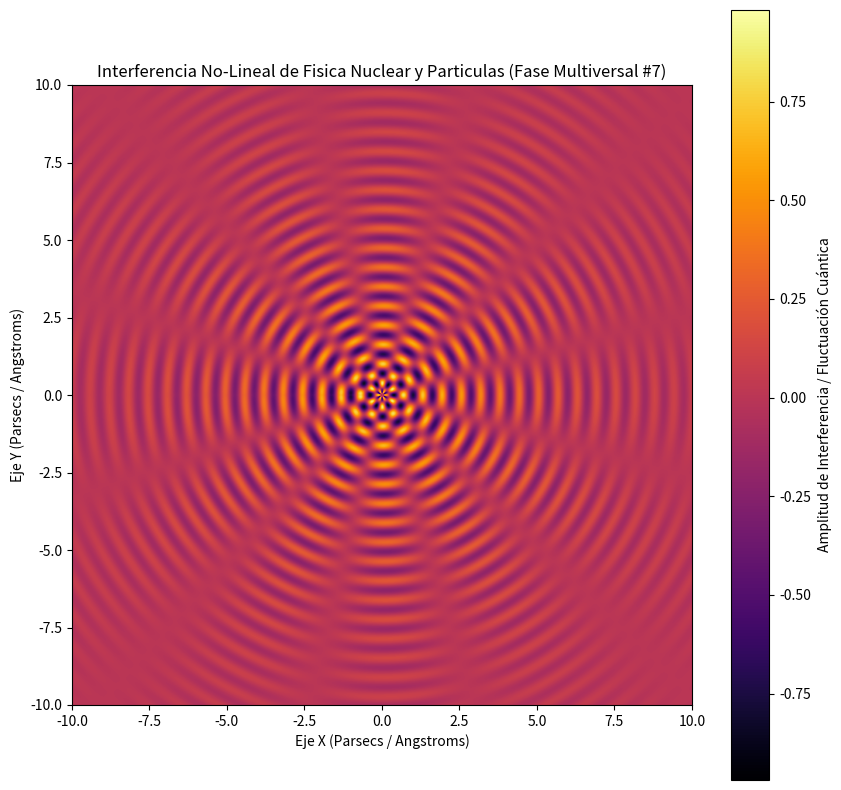

The script that saved this image:
%matplotlib inline
# Simulación Multiversal: Fisica Nuclear y Particulas - Variante 7
import numpy as np
import matplotlib.pyplot as plt

# Parámetros Físicos No-Lineales
omega_1 = 10.067
omega_2 = 6.119
lambda_decay = 0.245
phase_shift = 0.834

x = np.linspace(-10, 10, 800)
y = np.linspace(-10, 10, 800)
X, Y = np.meshgrid(x, y)

# Dinámica de Fluidos / Campos Tensor-Escalares (Fase Multiversal)
R = np.sqrt(X**2 + Y**2) + 1e-5
Z = (np.sin(omega_1 * R + phase_shift) * np.cos(omega_2 * np.arctan2(Y, X))) * np.exp(-lambda_decay * R)

plt.figure(figsize=(10, 10))
plt.imshow(Z, cmap='inferno', extent=[-10, 10, -10, 10], origin='lower')
plt.colorbar(label='Amplitud de Interferencia / Fluctuación Cuántica')
plt.title(r'Interferencia No-Lineal de Fisica Nuclear y Particulas (Fase Multiversal #7)')
plt.xlabel('Eje X (Parsecs / Angstroms)')
plt.ylabel('Eje Y (Parsecs / Angstroms)')
plt.show()
